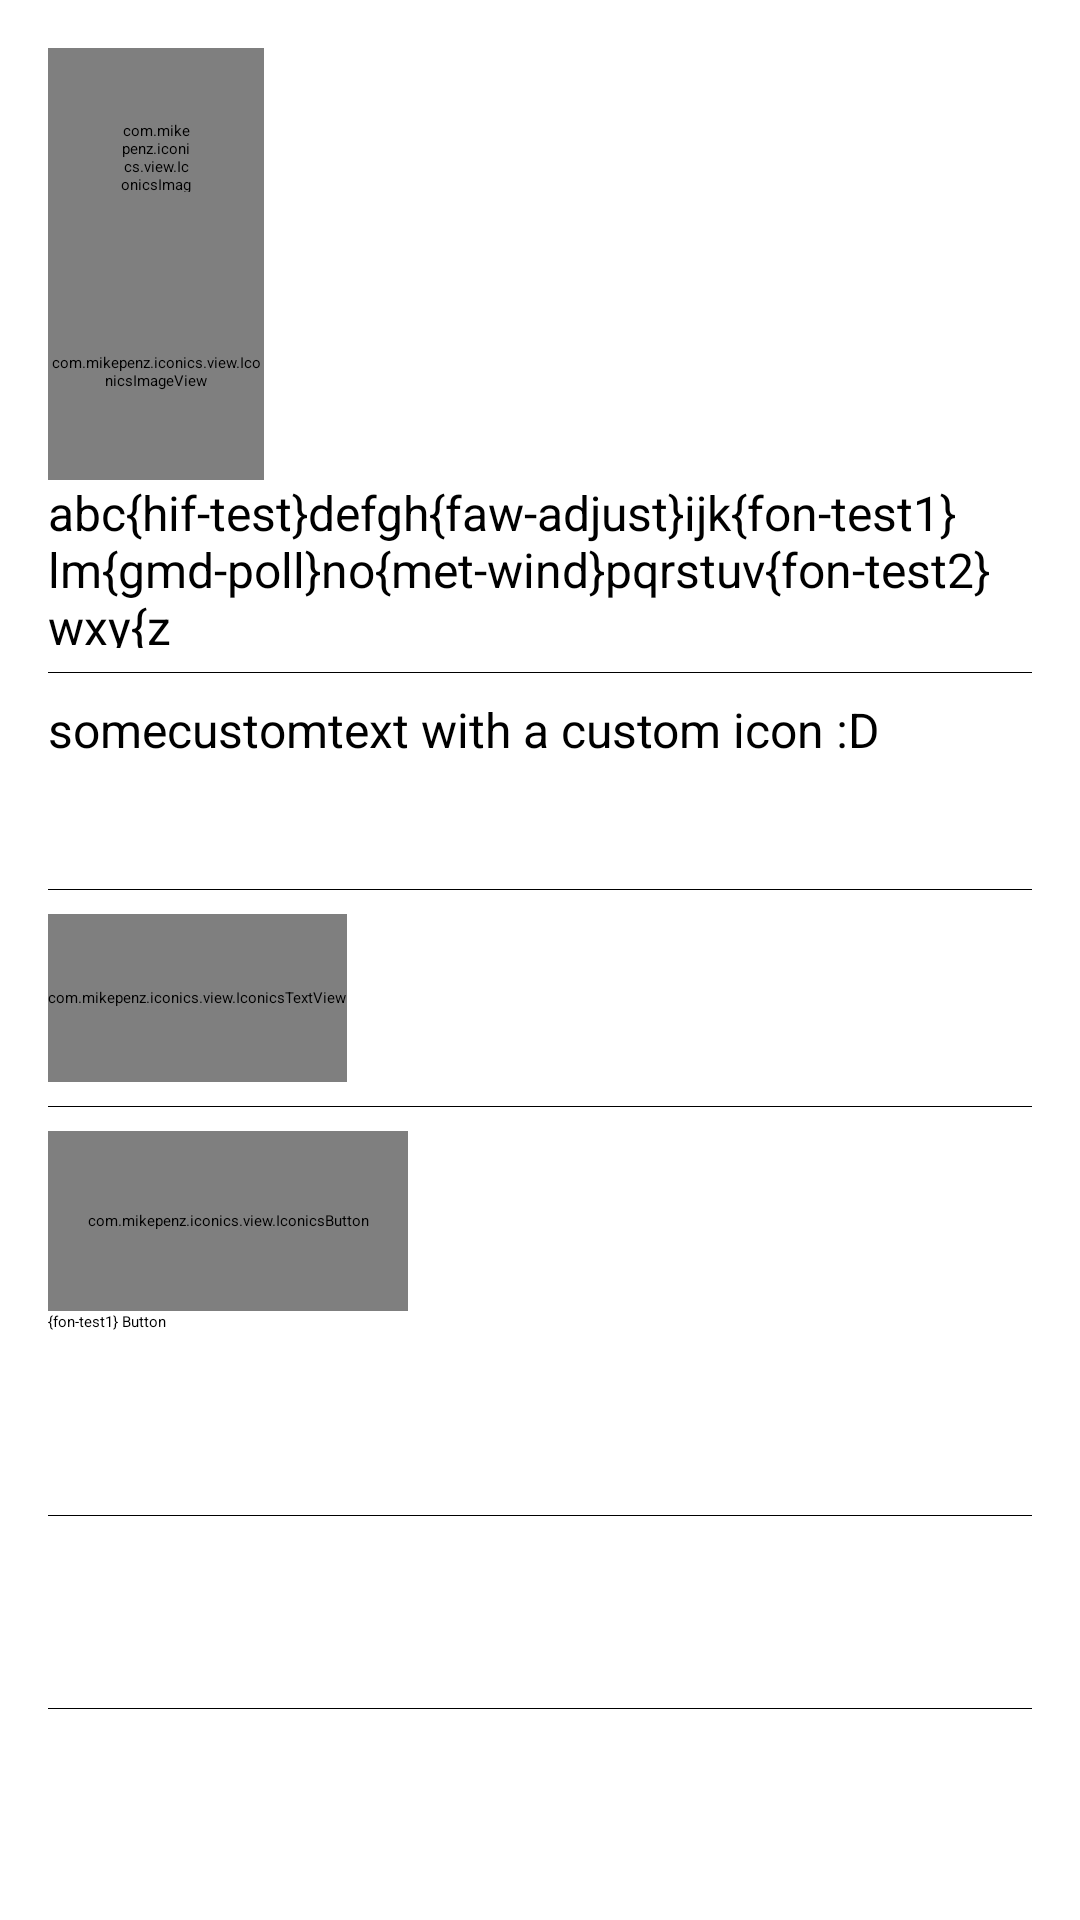

Reconstruct the res/layout file that produces this screen, plus the resources it refers to.
<!-- AndroidManifest.xml: activity theme MaterialDrawerTheme.Light.DarkToolbar.ActionBar -->
<!-- res/layout/activity_playground.xml -->
<ScrollView xmlns:android="http://schemas.android.com/apk/res/android"
    xmlns:app="http://schemas.android.com/apk/res-auto"
    xmlns:tools="http://schemas.android.com/tools"
    android:layout_width="match_parent"
    android:layout_height="match_parent"
    android:clipToPadding="false"
    android:paddingBottom="@dimen/activity_vertical_margin"
    android:paddingLeft="@dimen/activity_horizontal_margin"
    android:paddingRight="@dimen/activity_horizontal_margin"
    android:paddingTop="@dimen/activity_vertical_margin"
    tools:context="com.example.iconics.sample.PlaygroundActivity"
    tools:ignore="MissingPrefix">

    <LinearLayout
        android:layout_width="match_parent"
        android:layout_height="wrap_content"
        android:orientation="vertical">

        <com.example.iconics.view.IconicsImageView
            android:layout_width="72dp"
            android:layout_height="72dp"
            android:padding="24dp"
            app:iiv_icon="faw-android" />

        <com.example.iconics.view.IconicsImageView
            android:layout_width="72dp"
            android:layout_height="72dp"
            app:iiv_color="@android:color/holo_red_dark"
            app:iiv_icon="gmd-favorite" />

        <TextView
            android:id="@+id/test1"
            android:layout_width="wrap_content"
            android:layout_height="56dp"
            android:text="abc{hif-test}defgh{faw-adjust}ijk{fon-test1}lm{gmd-poll}no{met-wind}pqrstuv{fon-test2}wxy{z"
            android:textColor="@android:color/black"
            android:textSize="16sp" />

        <LinearLayout
            android:layout_width="match_parent"
            android:layout_height="1px"
            android:layout_marginBottom="8dp"
            android:layout_marginTop="8dp"
            android:background="#000" />

        <TextView
            android:id="@+id/test5"
            android:layout_width="wrap_content"
            android:layout_height="56dp"
            android:text="somecustomtext with a custom icon :D"
            android:textColor="@android:color/black"
            android:textSize="16sp" />

        <LinearLayout
            android:layout_width="match_parent"
            android:layout_height="1px"
            android:layout_marginBottom="8dp"
            android:layout_marginTop="8dp"
            android:background="#000" />

        <com.example.iconics.view.IconicsTextView
            android:layout_width="wrap_content"
            android:layout_height="56dp"
            android:text="abc{hif-test}defgh{faw-adjust}ijk{fon-test1}lmnopqrstuv{fon-test2}wxyz"
            android:textColor="@android:color/black"
            android:textSize="16sp" />

        <LinearLayout
            android:layout_width="match_parent"
            android:layout_height="1px"
            android:layout_marginBottom="8dp"
            android:layout_marginTop="8dp"
            android:background="#000" />

        <com.example.iconics.view.IconicsButton
            android:layout_width="120dp"
            android:layout_height="60dp"
            android:text="{faw-adjust} Button" />

        <Button
            android:id="@+id/test4"
            android:layout_width="120dp"
            android:layout_height="60dp"
            android:text="{fon-test1} Button" />

        <LinearLayout
            android:layout_width="match_parent"
            android:layout_height="1px"
            android:layout_marginBottom="8dp"
            android:layout_marginTop="8dp"
            android:background="#000" />

        <ImageView
            android:id="@+id/test2"
            android:layout_width="48dp"
            android:layout_height="48dp" />

        <LinearLayout
            android:layout_width="match_parent"
            android:layout_height="1px"
            android:layout_marginBottom="8dp"
            android:layout_marginTop="8dp"
            android:background="#000" />

        <ImageView
            android:id="@+id/test3"
            android:layout_width="48dp"
            android:layout_height="48dp" />

    </LinearLayout>
</ScrollView>
<!-- resources referenced by this layout -->
<resources>
  <dimen name="activity_horizontal_margin">16dp</dimen>
  <dimen name="activity_vertical_margin">16dp</dimen>
</resources>
